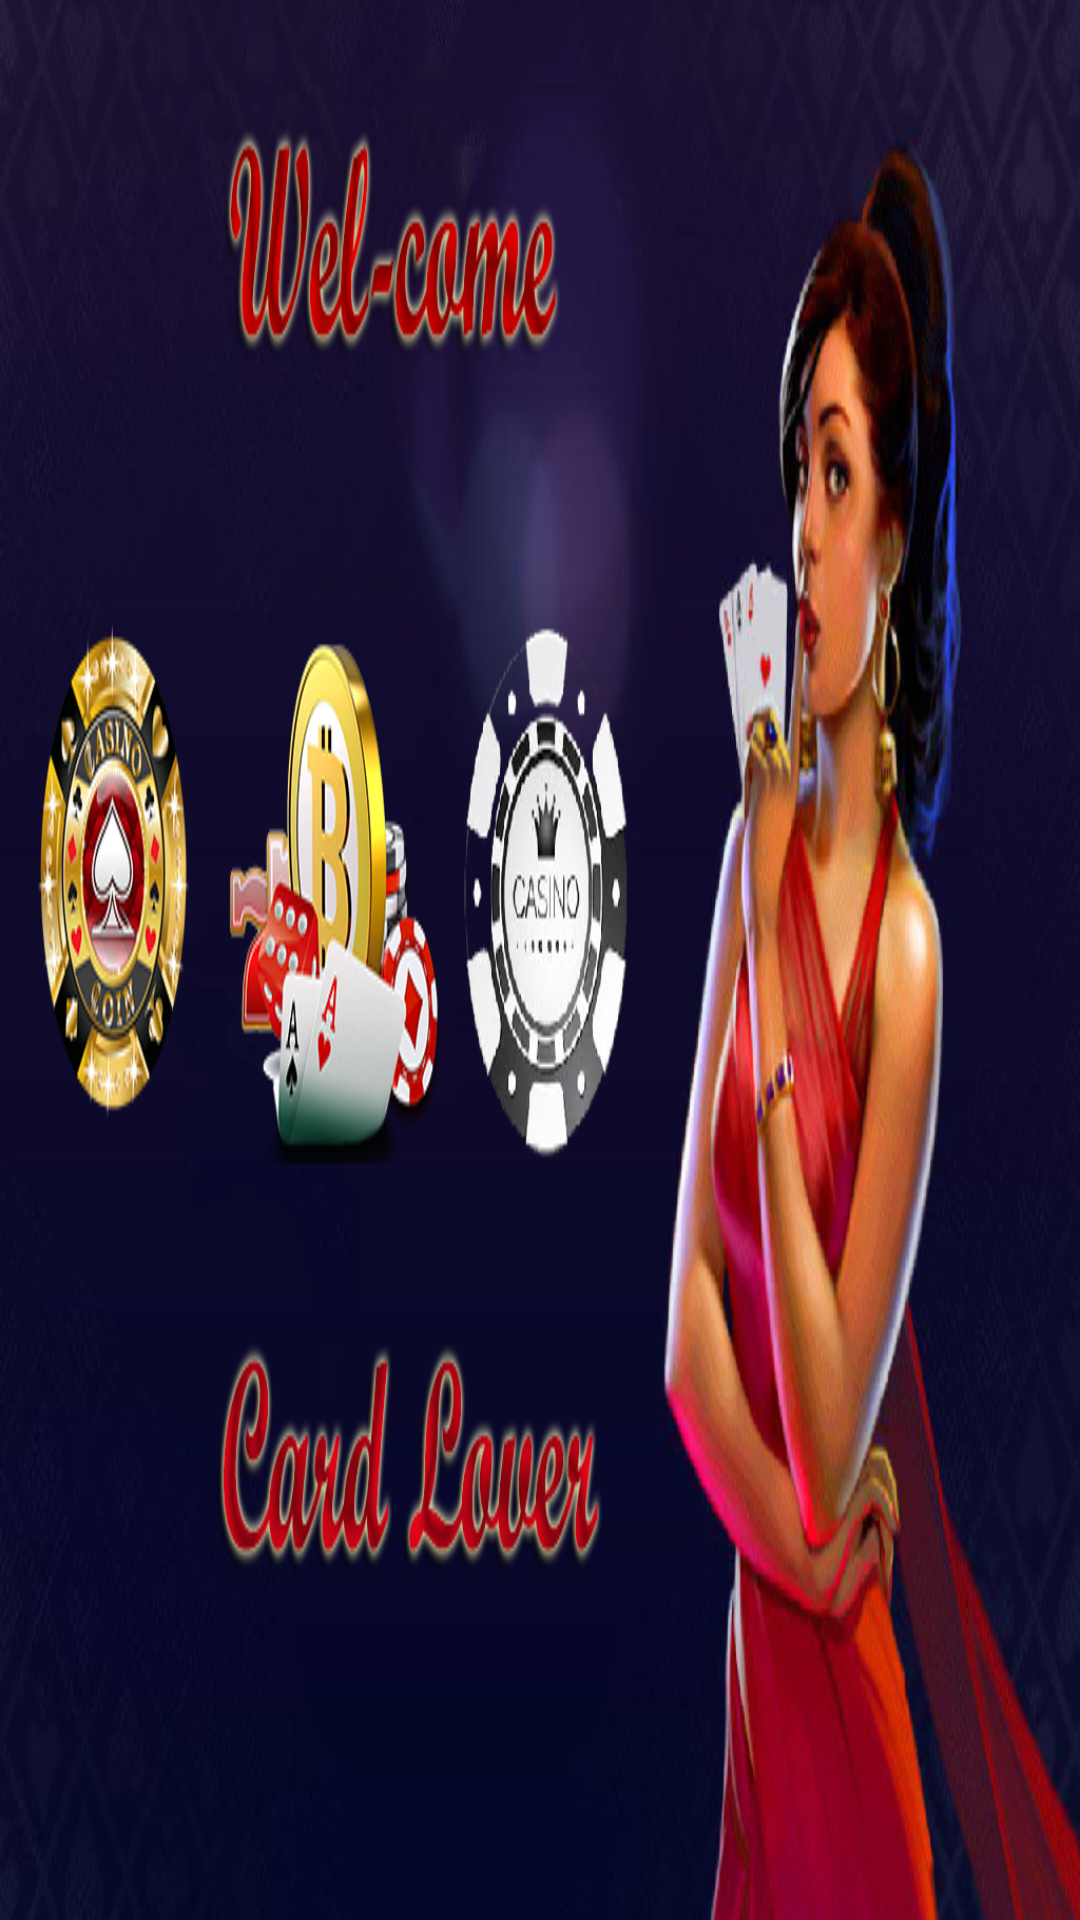

Layout XML and referenced resources for this Android screen:
<!-- AndroidManifest.xml: application theme AppTheme -->
<!-- res/layout/activity_splash_screen.xml -->
<?xml version="1.0" encoding="utf-8"?>
<RelativeLayout xmlns:android="http://schemas.android.com/apk/res/android"
    xmlns:app="http://schemas.android.com/apk/res-auto"
    xmlns:tools="http://schemas.android.com/tools"
    android:layout_width="match_parent"
    android:background="@drawable/jmfun"
    android:layout_height="match_parent"
    tools:context="com.idea.sparks.fungame.SplashScreen">


</RelativeLayout>
<!-- resources referenced by this layout -->
<resources>
  <!-- drawable jmfun: png bitmap (drawable, 443143 bytes) -->
  <style name="AppTheme" parent="Theme.AppCompat.Light.NoActionBar">
          
          <item name="colorPrimary">@color/colorPrimary</item>
          <item name="colorPrimaryDark">@color/colorPrimaryDark</item>
          <item name="colorAccent">@color/colorAccent</item>
  
          <item name="android:windowTranslucentNavigation">true</item>
          <item name="android:windowTranslucentStatus">true</item>
          <item name="android:fitsSystemWindows">true</item>
  
      </style>
  <color name="colorPrimary">#008577</color>
  <color name="colorPrimaryDark">#5a151d</color>
  <color name="colorAccent">#D81B60</color>
</resources>
